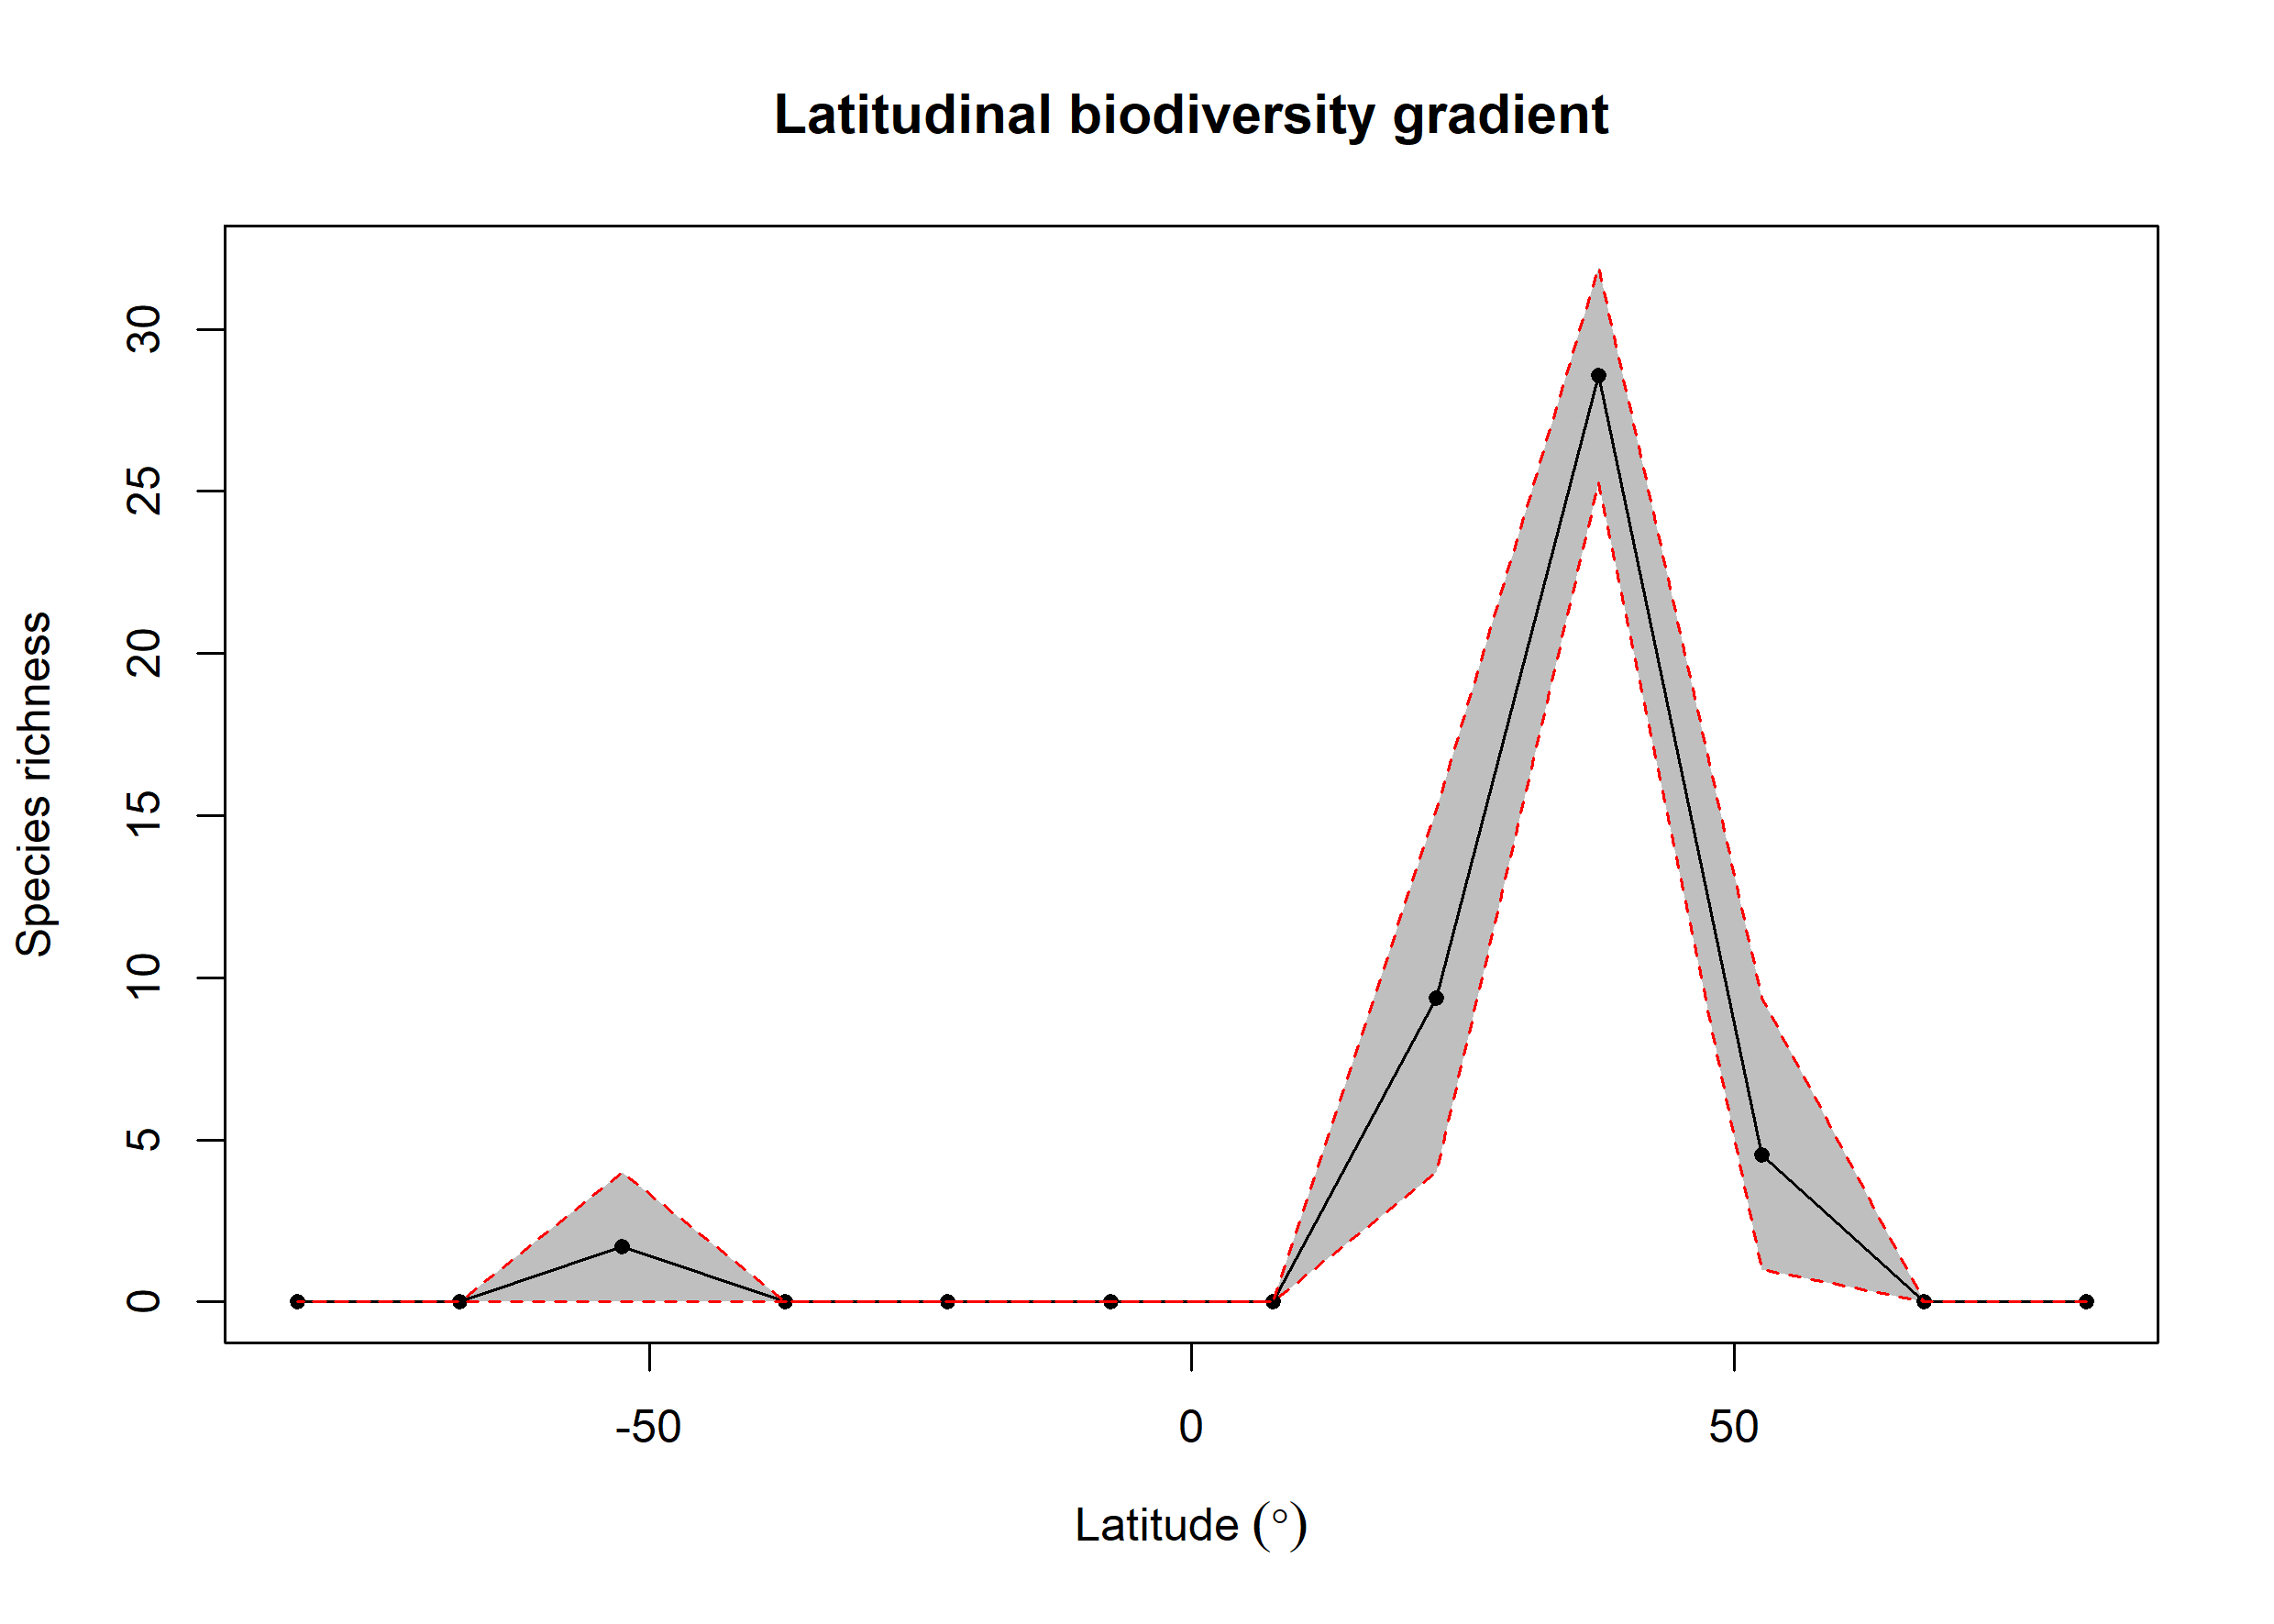

The file beside this chart, header and first rows:
bin, max, min, mid, hemisphere, mean_richness, CI.Lower, CI.Upper
1, 90, 75, 82.5, N, NA, NA, NA
2, 75, 60, 67.5, N, NA, NA, NA
3, 60, 45, 52.5, N, 4.548, 1, 9.377
4, 45, 30, 37.5, N, 28.57, 25.28, 31.92
5, 30, 15, 22.5, N, 9.36, 4, 15.17
6, 15, 0, 7.5, N, NA, NA, NA
7, 0, -15, -7.5, S, NA, NA, NA
8, -15, -30, -22.5, S, NA, NA, NA
9, -30, -45, -37.5, S, NA, NA, NA
10, -45, -60, -52.5, S, 1.72, 0, 4
11, -60, -75, -67.5, S, NA, NA, NA
12, -75, -90, -82.5, S, NA, NA, NA
